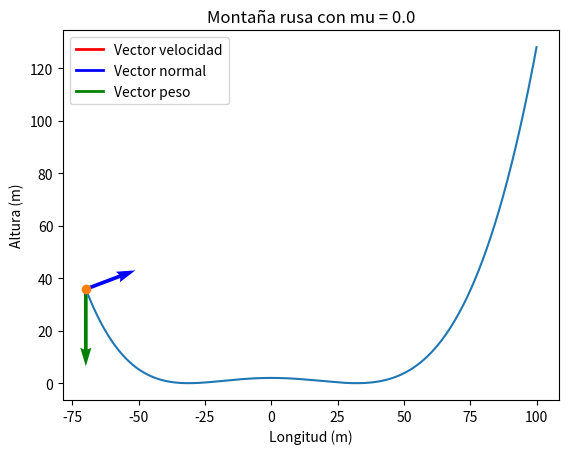
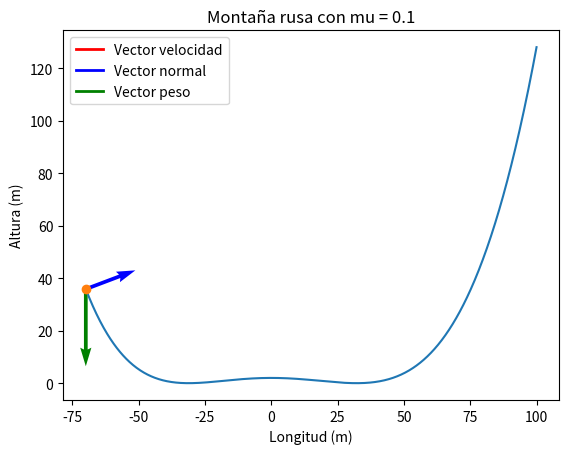
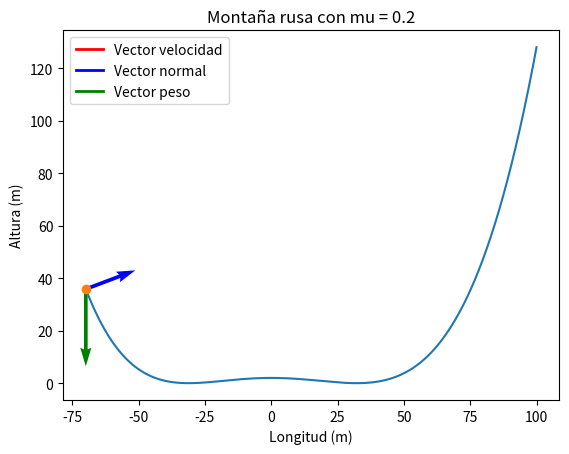
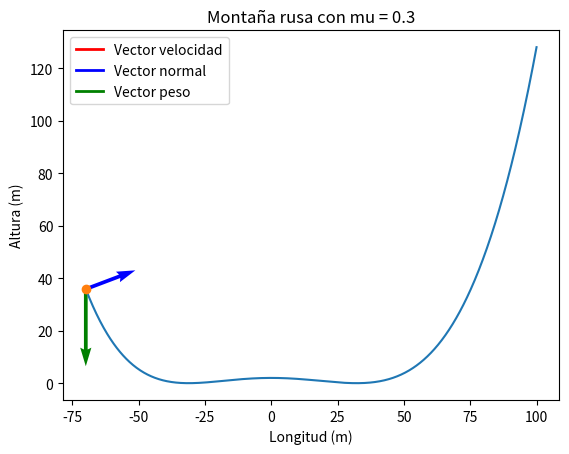
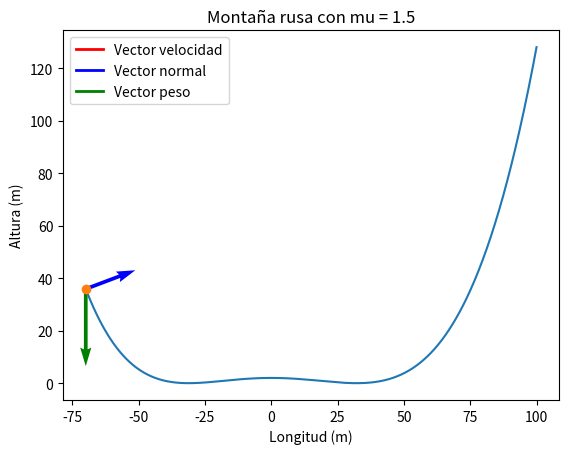
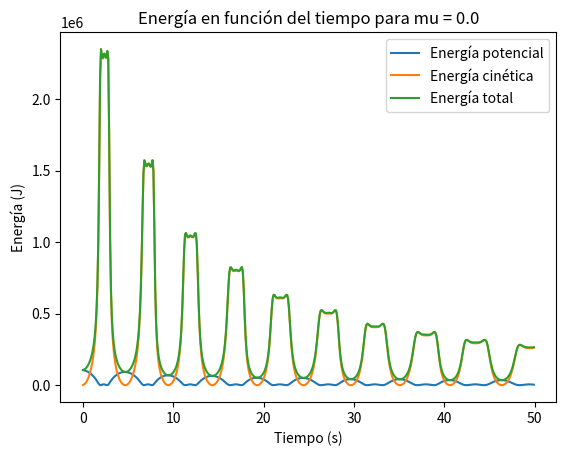
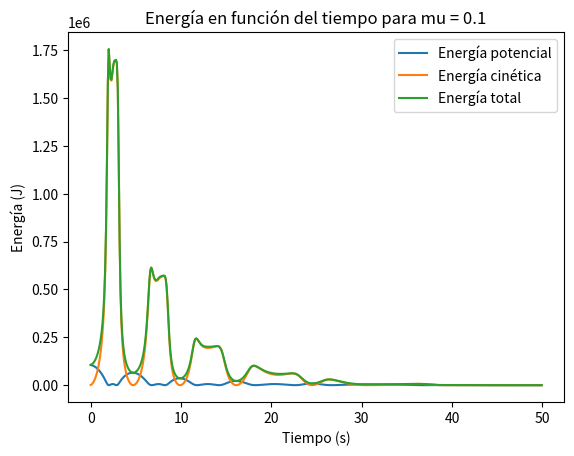
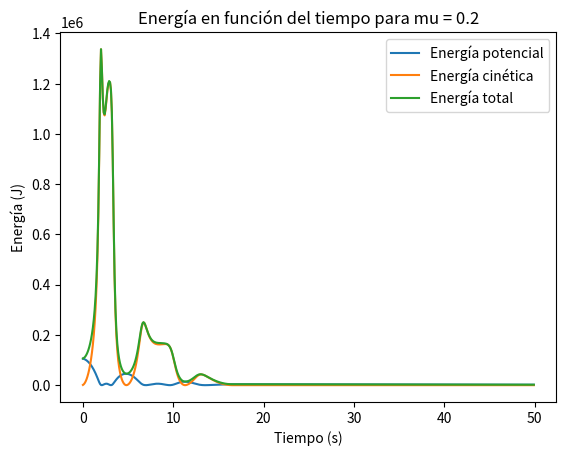
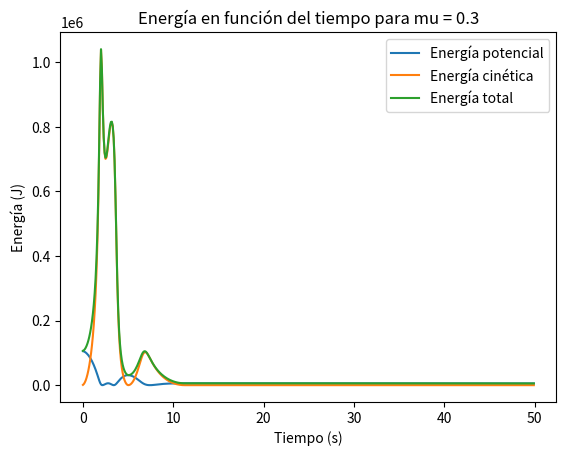
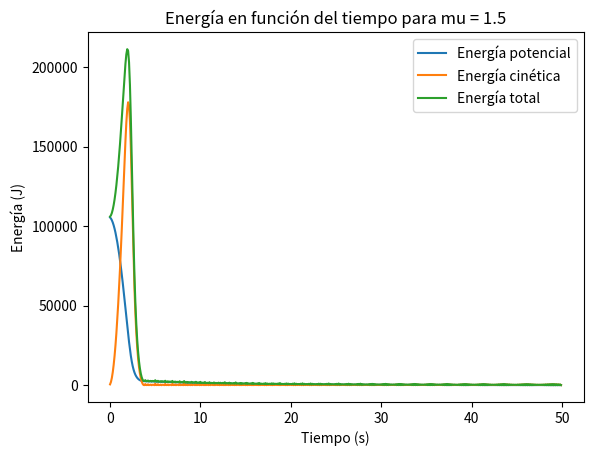

The matplotlib source for these figures, in order:
from numpy import *                      # Importa todas las funciones de numpy  
import matplotlib.pyplot as plt          # Permite crear gráficas en 2D
import matplotlib.animation as animation # Permite crear animaciones en matplotlib
from matplotlib.lines import Line2D      # Representa líneas en 2D.

# Parámetros y constantes 
m = 300  # masa del coche en kg 
g = 9.8  # aceleración de la gravedad en m/s^2 
valoresdemu = [0.0, 0.1, 0.2, 0.3, 1.5]  # coeficientes de rozamiento  
tf = 50  #tiempo total de la atracción
dt = 0.1  # tiempo en segundos 
x = arange(-70, 100)
 
# Función que calcula la curva y(x)
def curva(x): 
    return 2 * ((x / 100) ** 3 - 10 * (x / 100) ** 2 + 1) ** 2 
 
# Función que calcula la pendiente de la curva y(x) 
def pendiente(x):  
    return x*(3*x-2000)*(x**3-1000*x**2+1000000)/250000000000

def dpendiente(x):
    return (-400000000 + 1200000*x + 1200000*x**2 - 4000*x**3 + 3*x**4)/50000000000

# Función que realiza la simulación para un coeficiente de rozamiento dado 
def rozamiento(mu): 
    x = -70  # posición inicial en x en metros 
    y = curva(x)  # calcular la posición inicial en y 
    vx = 0  # velocidad inicial en x en m/s 
    vy = 0  # velocidad inicial en y en m/s 
     
    posicion = [] 
    velocidad = [] 
    pesos = []
    tiempo = arange(0,tf, dt) 
   
    for t in tiempo: 
        # Calcular la normal a la curva en el punto
        p = pendiente(x) 
        o = arctan (pendiente(x)) # Ángulo de la tangente a la curva              
        
        #Cálculo del radio de curvatura
        def rcurvatura(x):
            return (1 + pendiente(x)**2)**(3/2) / dpendiente(x)
        
        # Calcular la fuerza de la gravedad y la fuerza de rozamiento y el radio de curvatura
        rc = rcurvatura(x)                                      # Radio de curvatura
        v = sqrt(vx**2 + vy**2)                                 # Velocidad
        peso = m * g                                            # Fuerza de la gravedad                                      
        N = m * g + m* (v**2/rc)                                 # Fuerza normal
        Fr = mu * N                                             # Fuerza de rozamiento
        
        # Añadir las fg a la lista de fuerzas
        pesos.append((0, - peso)) 

        # Condición para que el rozamiento siempre frene el coche
        if vx < 0:
            Fr = -Fr
        else:
            Fr = Fr
        
        # Calcular la aceleración en x e y, se consigue despejando las fuerzas
        ax = (-Fr*cos(o) - N*sin(o) - peso*sin(o))/ m
        ay = (peso*sin(o) + N*sin(o) + Fr*cos(o)) / m
        a = sqrt(ax**2 + ay**2)       

# Actualizar velocidades usando el método de Euler-Cromer 
        vx += ax*dt
        vy += ay*dt
        v += a*dt   


# Calcular las posiciones actualizadas con el método Euler-Cromer
        x += vx * dt*cos(o) 
        y = curva(x)

        posicion.append((x, y)) 
        velocidad.append((vx, vy))
        
        # Cuando el coche se detenga él solo, detener la atracción. 
        if sqrt(v**2) == 0 or t >= tf:
             return posicion, velocidad , pesos
    
    return array(posicion), array(velocidad), pesos


#Representación gráfica de la simulación.
for mu in valoresdemu:
    # Crear una figura y un eje
    fig, ax = plt.subplots()

    # Dibujar la curva
    x = linspace(-70, 100, 1000)
    y = curva(x)
    ax.plot(x, y)

    # Obtener las posiciones y velocidades para los valores de mu
    posiciones, velocidades, pesos = rozamiento(mu)
                                     
    # Dibujar la pelota en la posición inicial
    pelota, = ax.plot(posiciones[0][0], posiciones[0][1], 'o') #El primer argumento es la posicion inicial 
                                                           # la o especifica como es el punto a dibujar

    # Dibujar los vectores de velocidad y normal en la posición inicial
    p = pendiente(posiciones[0][0])
    nmodulo = sqrt(1 + p**2)
    normal = array([-p / nmodulo, 1 / nmodulo]) # El vector normal calculado de esta manera 
                                                # es un vector unitario que apunta en dirección
                                                # perpendicular a la tangente de la curva en 
                                                # el punto x, y.
    vector_velocidad = ax.quiver(posiciones[0][0], posiciones[0][1], velocidades[0][0], 
                       velocidades[0][1], color='r', angles='xy', scale_units='xy', scale=5)
    vector_normal = ax.quiver(posiciones[0][0], posiciones[0][1], normal[0], normal[1], color='b',
                    angles='xy', scale_units='xy', scale=0.05)                                                       
    vector_peso = ax.quiver(posiciones[0][0], posiciones[0][1], pesos[0][0], 
                            pesos[0][1], color='g', angles='xy', scale_units='xy', scale=100)
    # Quiver es una función de matplotlib que dibuja vectores en 2D y 3D

    # Función que que actualiza la posición de la pelota.
    def animacion(i):
        pelota.set_data([posiciones[i][0]], [posiciones[i][1]])  # set_data es un método de los objetos en 2D en matplotlib
                                                             # que establece las coordenadas x e y del objeto.
        p = pendiente(posiciones[i][0])
        nmodulo = sqrt(1 + p**2)
        normal = array([-p / nmodulo, 1 / nmodulo])
        vector_velocidad.set_UVC(velocidades[i][0], velocidades[i][1])
        vector_normal.set_UVC(normal[0], normal[1])
        vector_peso.set_UVC(pesos[i][0], pesos[i][1])
        
        # Actualizar la posición de los vectores de velocidad y normal
        vector_velocidad.set_offsets([posiciones[i][0], posiciones[i][1]])
        vector_normal.set_offsets([posiciones[i][0], posiciones[i][1]])
        vector_peso.set_offsets([posiciones[i][0], posiciones[i][1]])
        vector_peso.set_offsets([posiciones[i][0], posiciones[i][1]])

        return pelota, vector_velocidad, vector_normal, vector_peso,                            

    # Crear una animación para este conjunto de posiciones
    ani = animation.FuncAnimation(fig, animacion, frames=len(posiciones), interval=20, blit=True)
    # fig indica el objeto a dibujar
    # movimiento es la función para cada frame
    # el número de frames es el número de posiciones
    # interval es el tiempo entre frames en milisegundos
    # blit=True indica que sólo se redibujan las partes que cambian en cada frame

    # Añadir etiquetas a los ejes y un título a la gráfica
    ax.set_xlabel('Longitud (m)')
    ax.set_ylabel('Altura (m)')
    ax.set_title(f'Montaña rusa con mu = {mu}')

    # Crear objetos Line2D para la gráfica
    vector_velocidad_legend = Line2D([0], [0], color='r', lw=2)
    vector_normal_legend = Line2D([0], [0], color='b', lw=2)
    vector_peso_legend = Line2D([0], [0], color='g', lw=2)

    # Añadir los objetos Line2D a la leyenda
    ax.legend([vector_velocidad_legend, vector_normal_legend, vector_peso_legend], ['Vector velocidad', 'Vector normal', 'Vector peso'])
    
    # Mostrar la animación
    plt.show()

# Representación gráfica de la energía en función del tiempo
for mu in valoresdemu:
    # Crear las listas para las energías
    Epot_list = []
    Ecin_list = []
    Etot_list = []
   
    posiciones, velocidades, pesos = rozamiento(mu)

    # Calcular las energías en cada punto de la simulación
    for i in range(len(posiciones)):
        Epot = m*g*curva(posiciones[i][0])  # Cogemos la posición de cada x en la simulación
        Ecin = 1/2*m*(sqrt(velocidades[i][0]**2 + velocidades[i][1]**2))**2  # Cogemos la velocidad de cada x en la simulación
        Etot = Ecin + Epot

        # Añadimos cada energía a su lista correspondiente
        Epot_list.append(Epot)
        Ecin_list.append(Ecin)
        Etot_list.append(Etot)

    # Crear una figura y un eje
    fig, ax = plt.subplots()

    # Dibujar las energías en función del tiempo
    tiempo = arange(0, tf, dt)
    ax.plot(tiempo, Epot_list, label='Energía potencial')
    ax.plot(tiempo, Ecin_list, label='Energía cinética')
    ax.plot(tiempo, Etot_list, label='Energía total')

    # Añadir etiquetas a los ejes y un título a la gráfica
    ax.set_xlabel('Tiempo (s)')
    ax.set_ylabel('Energía (J)')
    ax.set_title(f'Energía en función del tiempo para mu = {mu}')
    ax.legend()

    # Mostrar la gráfica
    plt.show()
    
